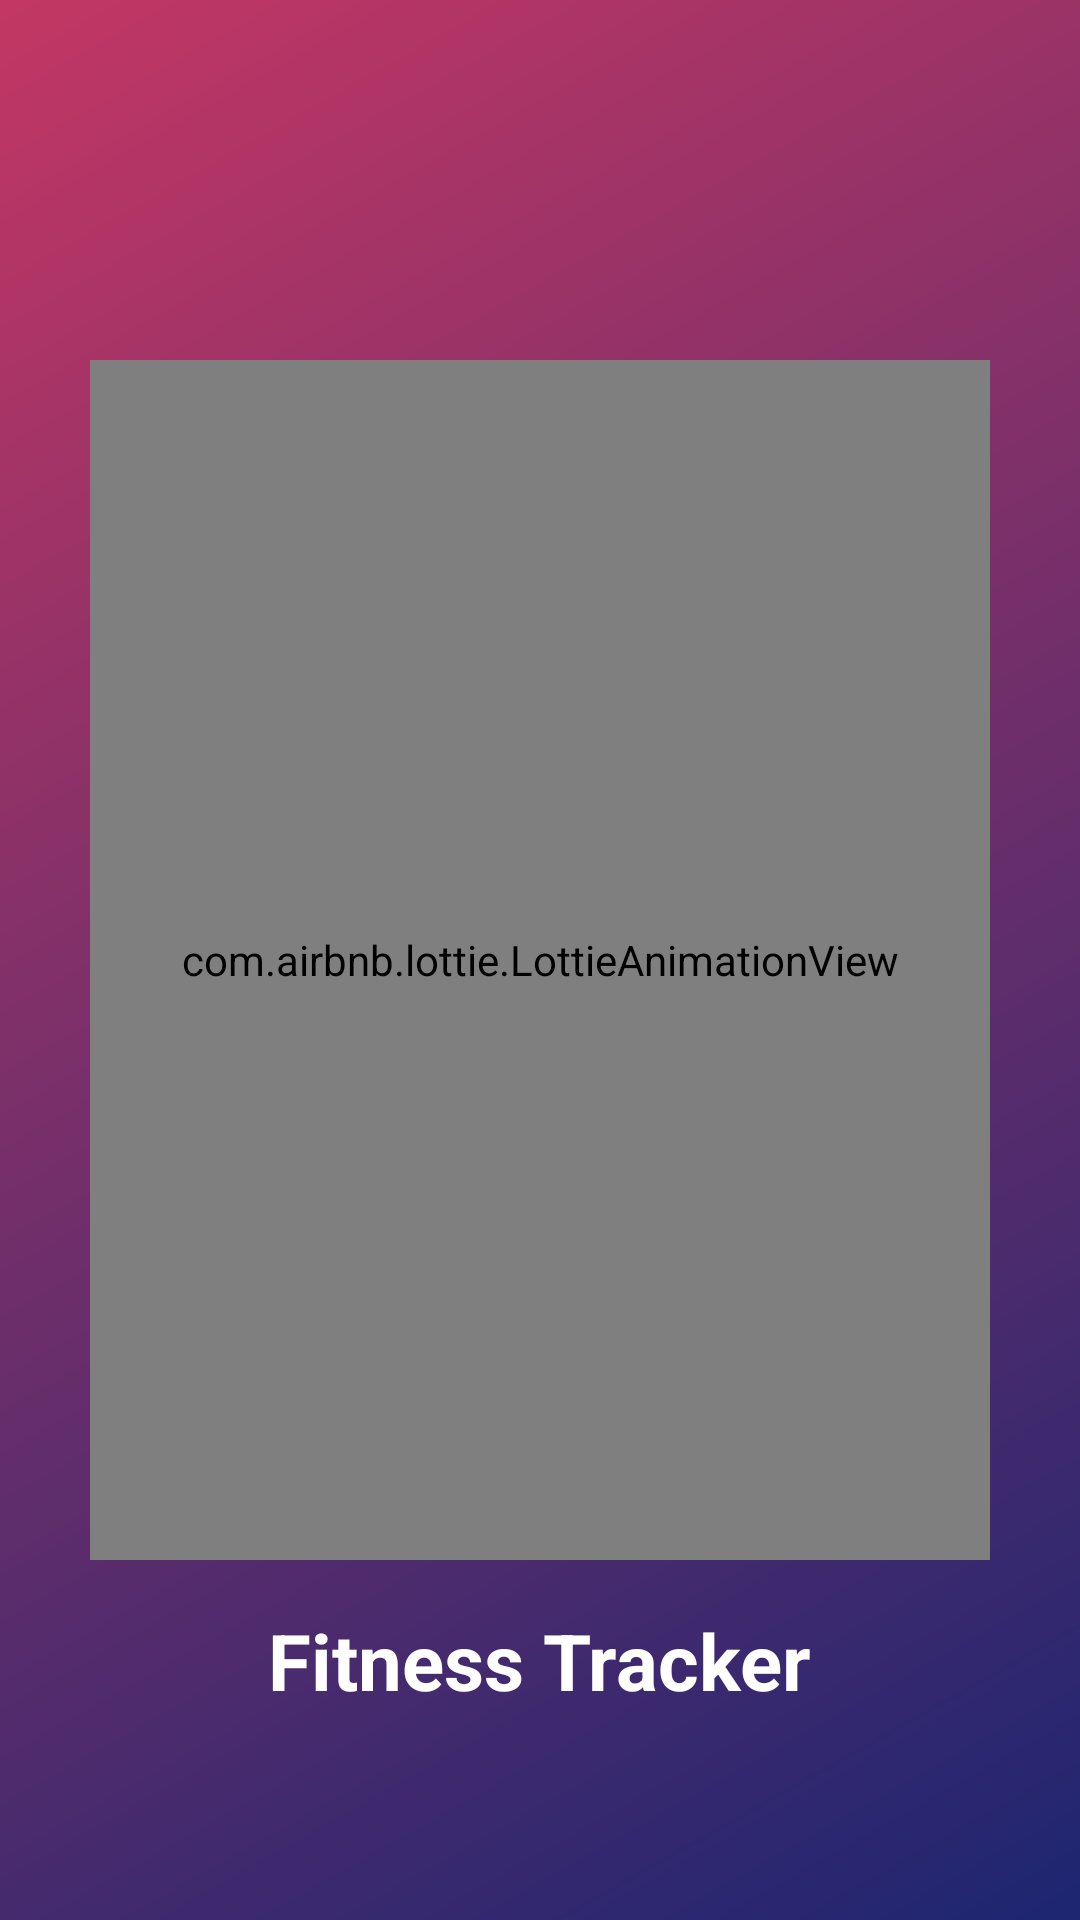

Android layout source for this screen:
<!-- AndroidManifest.xml: application theme Theme.Fit_Tracker -->
<!-- res/layout/activity_splash.xml -->
<RelativeLayout xmlns:android="http://schemas.android.com/apk/res/android"
    android:layout_width="match_parent"
    android:layout_height="match_parent"
    xmlns:app="http://schemas.android.com/apk/res-auto"
    android:background="@drawable/bg_gradient">

    <com.airbnb.lottie.LottieAnimationView
        android:id="@+id/lottieSplash"
        android:layout_width="300dp"
        android:layout_height="400dp"
        android:layout_centerInParent="true"
        app:lottie_rawRes="@raw/fitness_splash"
        app:lottie_autoPlay="true"
        app:lottie_loop="true"
        android:scaleType="centerInside" />

    <TextView
        android:layout_width="wrap_content"
        android:layout_height="wrap_content"
        android:text="Fitness Tracker"
        android:textSize="26sp"
        android:textStyle="bold"
        android:textColor="#FFFFFF"
        android:layout_centerHorizontal="true"
        android:layout_below="@id/lottieSplash"
        android:layout_marginTop="16dp" />
</RelativeLayout>
<!-- resources referenced by this layout -->
<resources>
  <!-- drawable bg_gradient (drawable) -->
  <shape xmlns:android="http://schemas.android.com/apk/res/android">
      <gradient
          android:startColor="#1D2671"
          android:endColor="#C33764"
          android:angle="135"/>
  </shape>
  <style name="Theme.Fit_Tracker" parent="Base.Theme.Fit_Tracker" />
  <style name="Base.Theme.Fit_Tracker" parent="Theme.AppCompat.NoActionBar">
          
  
          
      </style>
</resources>
